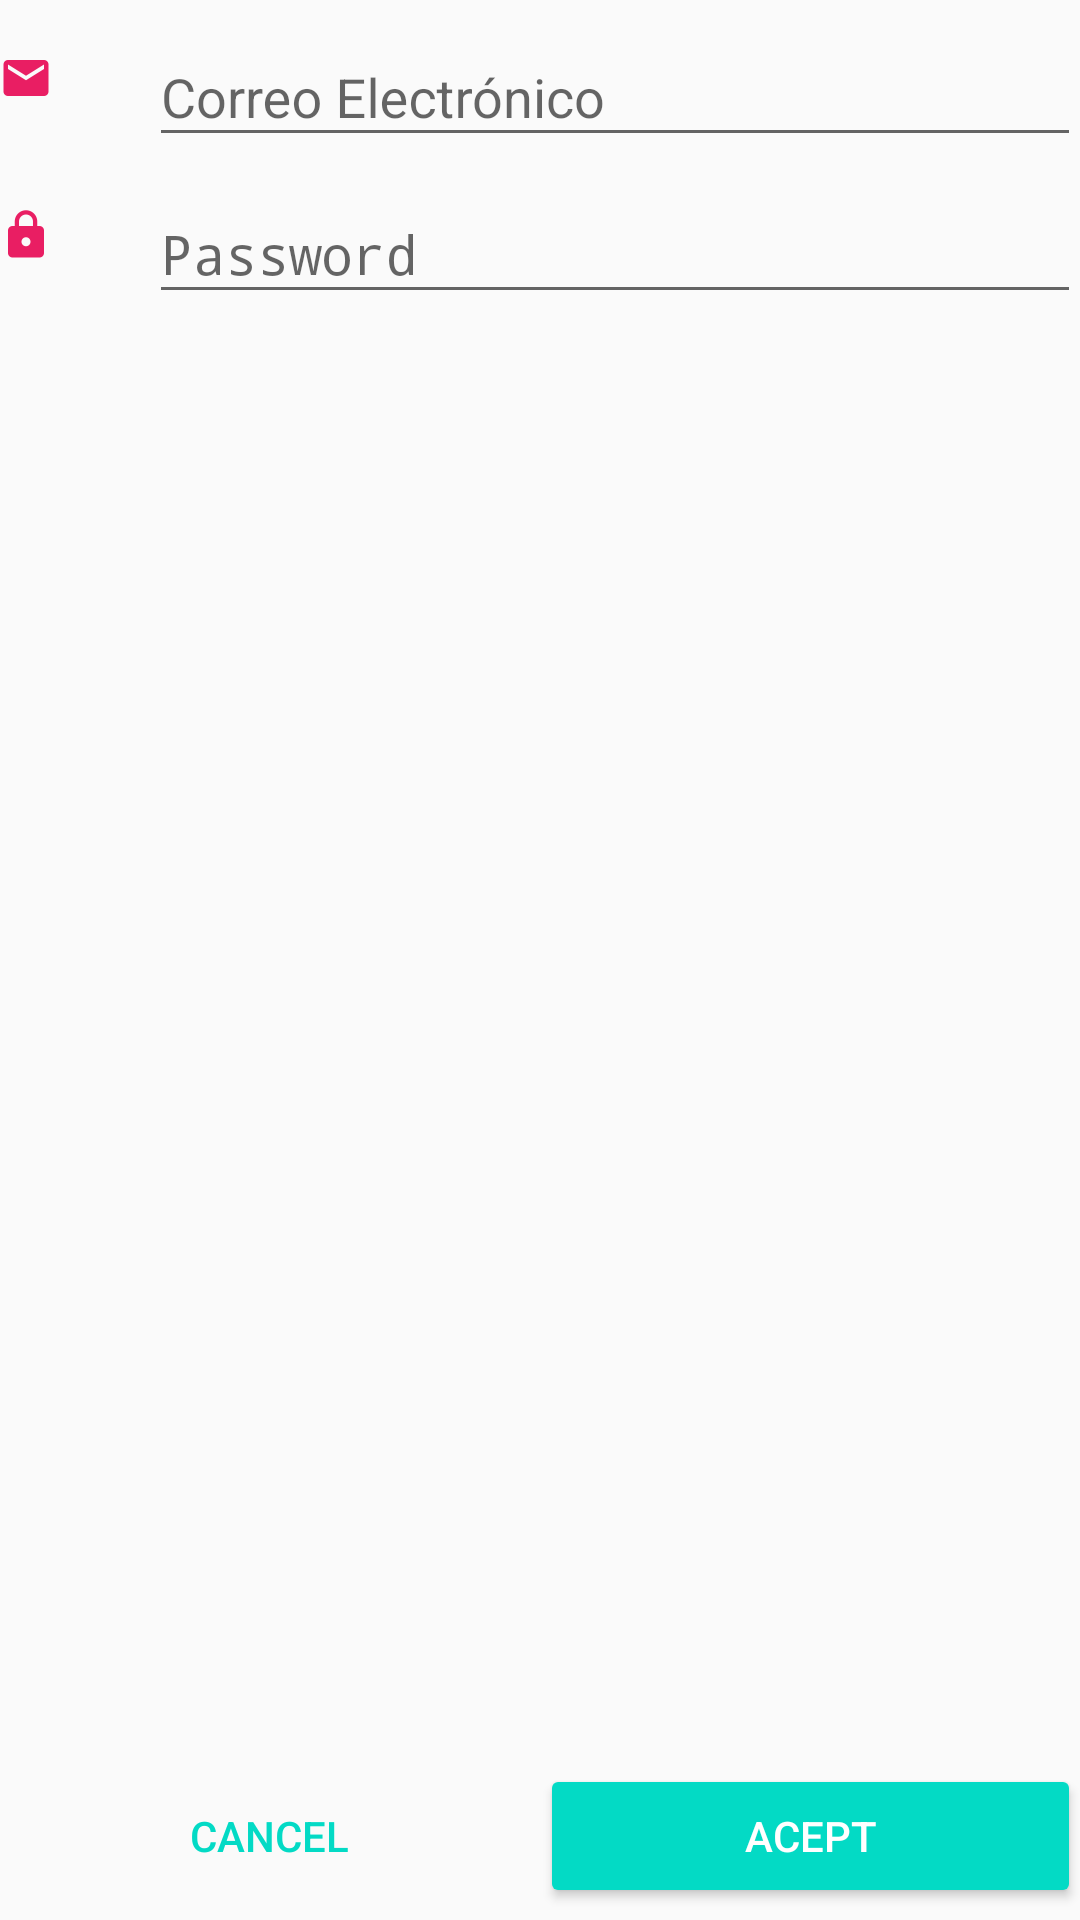

Write the Android layout XML for this screen, with the resource values it uses.
<!-- AndroidManifest.xml: application theme AppTheme -->
<!-- res/layout/activity_sign_up.xml -->
<?xml version="1.0" encoding="utf-8"?>
<RelativeLayout xmlns:android="http://schemas.android.com/apk/res/android"
    xmlns:app="http://schemas.android.com/apk/res-auto"
    xmlns:tools="http://schemas.android.com/tools"
    android:layout_width="match_parent"
    android:layout_height="match_parent"
    android:paddingBottom="@dimen/activity_vertical_margin"
    android:paddingLeft="@dimen/activity_horizontal_margin"
    android:paddingRight="@dimen/activity_horizontal_margin"
    android:paddingTop="@dimen/activity_vertical_margin"
    android:id="@+id/layoutMainContainer"
    app:layout_behavior="@string/appbar_scrolling_view_behavior"
    tools:context=".singup.SignUpActivity">

    <LinearLayout
        android:id="@+id/layoutEmail"
        android:layout_width="match_parent"
        android:layout_height="wrap_content"
        android:layout_alignParentTop="true"
        android:orientation="horizontal">

        <ImageView
            android:id="@+id/imgEmail"
            android:layout_width="wrap_content"
            android:layout_height="wrap_content"
            android:layout_gravity="center_vertical"
            android:src="@drawable/ic_email_pink_500_18dp" />

        <android.support.design.widget.TextInputLayout
            android:id="@+id/tilEmail"
            android:layout_width="match_parent"
            android:layout_height="wrap_content"
            android:layout_marginLeft="32dp">

            <EditText
                android:id="@+id/editTxtEmail"
                android:layout_width="match_parent"
                android:layout_height="wrap_content"
                android:ems="10"
                android:hint="@string/signup.message.email"
                android:inputType="textEmailAddress"
                android:singleLine="true" />
        </android.support.design.widget.TextInputLayout>
    </LinearLayout>

    <LinearLayout
        android:id="@+id/layoutPassword"
        android:layout_width="match_parent"
        android:layout_height="wrap_content"
        android:layout_below="@+id/layoutEmail"
        android:orientation="horizontal">

        <ImageView
            android:id="@+id/imgPassword"
            android:layout_width="wrap_content"
            android:layout_height="wrap_content"
            android:layout_below="@+id/imgPassword"
            android:layout_column="0"
            android:layout_gravity="center_vertical"
            android:layout_row="2"
            android:src="@drawable/ic_lock_pink_500_18dp" />

        <android.support.design.widget.TextInputLayout
            android:id="@+id/til_correo"
            android:layout_width="match_parent"
            android:layout_height="wrap_content"
            android:layout_marginLeft="32dp">

            <EditText
                android:id="@+id/editTxtPassword"
                android:layout_width="match_parent"
                android:layout_height="wrap_content"
                android:ems="10"
                android:hint="@string/signup.message.password"
                android:inputType="textPassword"
                android:singleLine="true" />
        </android.support.design.widget.TextInputLayout>
    </LinearLayout>

    
    <LinearLayout
        android:id="@+id/bottom_bar"
        android:layout_width="match_parent"
        android:layout_height="?attr/actionBarSize"
        android:layout_alignParentBottom="true"
        android:gravity="center_vertical"
        android:orientation="horizontal">

        <Button
            android:id="@+id/btnCancelar"
            style="@style/Widget.AppCompat.Button.Borderless.Colored"
            android:layout_width="0dp"
            android:layout_height="wrap_content"
            android:layout_weight="1"
            android:text="@string/signup.button.cancel" />

        <Button
            android:id="@+id/btnAceptar"
            android:layout_width="0dp"
            android:layout_height="wrap_content"
            android:layout_weight="1"
            android:backgroundTint="@color/colorAccent"
            android:text="@string/signup.button.acept"
            android:textColor="@android:color/white" />
    </LinearLayout>

    <ProgressBar
        style="?android:attr/progressBarStyleLarge"
        android:layout_width="wrap_content"
        android:layout_height="wrap_content"
        android:id="@+id/progressBar"
        android:visibility="gone"
        android:layout_below="@+id/bottom_bar"
        android:layout_centerHorizontal="true"
        />


</RelativeLayout>
<!-- resources referenced by this layout -->
<resources>
  <!-- drawable ic_email_pink_500_18dp: png bitmap (drawable-hdpi, 298 bytes) -->
  <!-- drawable ic_lock_pink_500_18dp: png bitmap (drawable-hdpi, 326 bytes) -->
  <string name="signup.button.acept">ACEPT</string>
  <string name="signup.button.cancel">CANCEL</string>
  <string name="signup.message.email">Correo Electrónico</string>
  <string name="signup.message.password">Password</string>
  <style name="AppTheme" parent="Theme.AppCompat.Light.DarkActionBar">
          
          <item name="colorPrimary">@color/colorPrimary</item>
          <item name="colorPrimaryDark">@color/colorPrimaryDark</item>
          <item name="colorAccent">@color/colorAccent</item>
      </style>
  <!-- not gathered from this repository: default colours our renderer supplied (Android Studio template values) -->
  <color name="colorPrimary">#FF6200EE</color>
  <color name="colorPrimaryDark">#FF3700B3</color>
  <color name="colorAccent">#FF03DAC5</color>
</resources>
